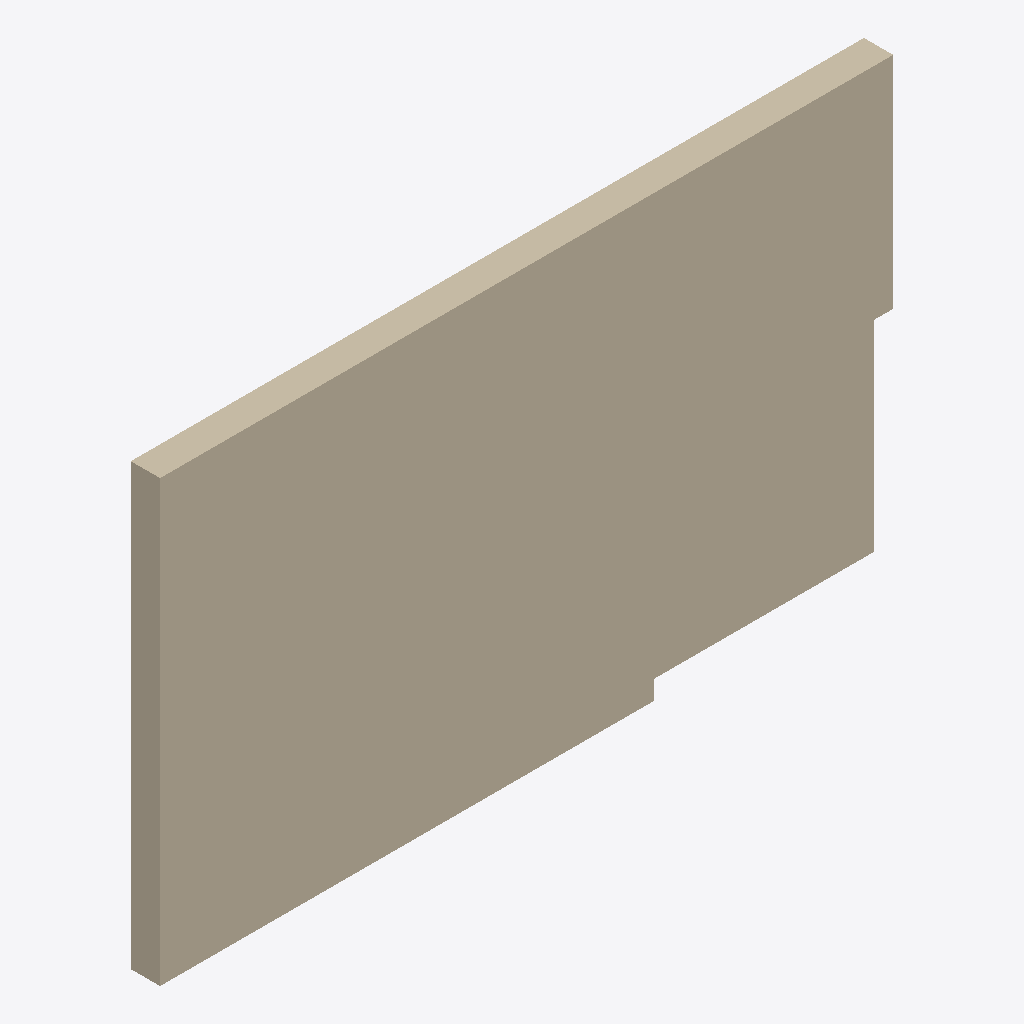
Isometric view of an IFC building model (IFC-SPF (STEP), schema IFC4, length unit metre), seen from the south-west, elements coloured by IFC class: 1 wall (beige).
Extent 5.0 m × 0.2 m × 3.0 m (x, y, z). Storeys (1): Level 0 at 0.00 m. Elements (1): 1 IfcWall.

HEADER;
FILE_DESCRIPTION(('ViewDefinition [ReferenceView]'),'2;1');
FILE_NAME('origin_clip_pbhs_210.ifc','2026-09-29T12:00:00',(''),(''),'ifcfast test fixture','ifcfast test fixture','');
FILE_SCHEMA(('IFC4'));
ENDSEC;
DATA;
#1=IFCPROJECT('1vcWxgW5X54vfTjqCotY10',$,'GH 210',$,$,$,$,(#10),#5);
#12=IFCSITE('0izAL03L1FWuhfhUKpsj10',$,'Site',$,$,$,$,$,$,$,$,$,$,$);
#13=IFCBUILDING('06e3CZIo522870NFirxD10',$,'Building',$,$,$,$,$,$,$,$,$);
#14=IFCBUILDINGSTOREY('2osa7tPAv1JRTOf2Jwg510',$,'Level 0',$,$,$,$,$,$,0.0);
#18=IFCWALL('2W7lCZ0vP0Bw2rZa8K6h10',$,'Clipped wall',$,$,#20,#143,$,$);
ENDSEC;
